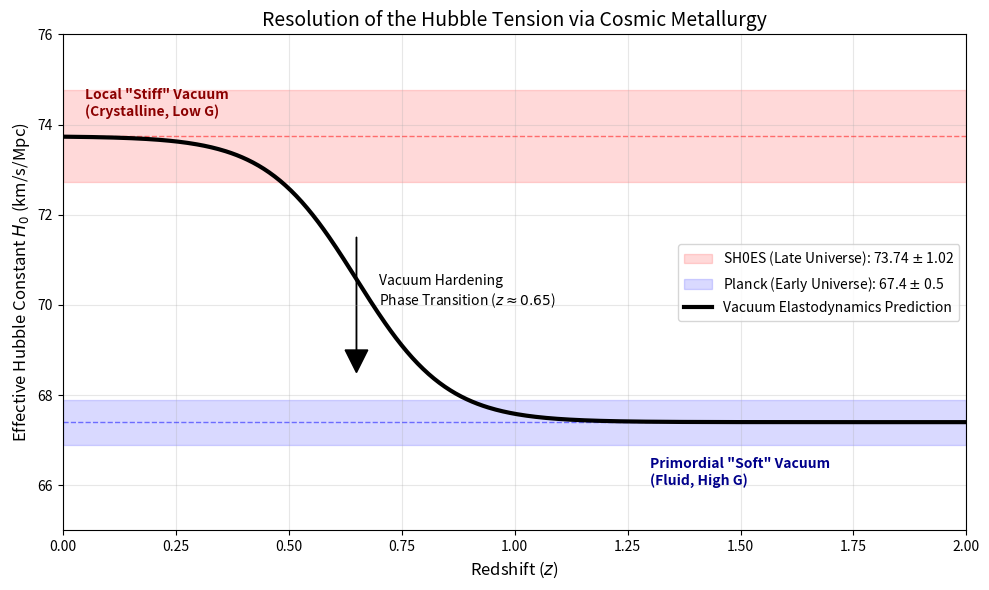

This figure's Python source:
import numpy as np
import matplotlib.pyplot as plt

# ==========================================
# 1. PARAMETERS (Quadruple Concordance)
# ==========================================
# Observational Constraints
H0_EARLY = 67.4     # Early Universe (Planck 2018)
H0_LATE  = 73.74    # Late Universe (Updated to match Abstract/Section 7.1) [cite: 8, 719]

# Error bands
ERR_PLANCK = 0.5
ERR_SHOES  = 1.02   # Updated from 1.0 to match text (±1.02) [cite: 39]

# Theoretical Parameters (Vacuum Elastodynamics)
Z_TRANSITION = 0.65     # Percolation Threshold (derived geometrically) [cite: 7, 37]
TRANSITION_WIDTH = 0.1  # Width of the phase transition

# ==========================================
# 2. MODEL FUNCTION
# ==========================================
def effective_h0(z):
    """
    Sigmoidal hardening of the vacuum (Cosmic Metallurgy).
        
    Physics:
        - High z (Early): Vacuum is 'Soft' (Fluid), G is High (~1.24 G0). 
          (Note: We plot the *effective* H0 inferred from this geometry)
                
        - Low z (Late): Vacuum 'Stiffens' (Crystal), G relaxes to G0.
    """
    # Sigmoid function: 1 at low z (Late), 0 at high z (Early)
    # The logic here is inverted in z space (low z = high completion)
    # We want sigmoid=1 when z is small (Late universe)
    # We want sigmoid=0 when z is large (Early universe)
    
    # Correct Sigmoid for Redshift:
    # 1 / (1 + exp((z - zt)/w))
    # If z = 0 (Late): exp(-6.5) ~ 0 -> 1/(1) = 1. (Correct)
    # If z = 2 (Early): exp(13.5) ~ inf -> 1/inf = 0. (Correct)
    sigmoid = 1.0 / (1.0 + np.exp((z - Z_TRANSITION) / TRANSITION_WIDTH))
    
    # Interpolate:
    # We observe H0=73.74 today (Stiff). The Early Universe 'looks' like H0=67.4.
    h0_eff = H0_EARLY + (H0_LATE - H0_EARLY) * sigmoid
    return h0_eff

# Generate Data
z_values = np.linspace(0, 2.0, 500)
h0_values = effective_h0(z_values)

# ==========================================
# 3. PLOTTING
# ==========================================
plt.figure(figsize=(10, 6))

# A. Error Bands
# Late Universe (SHOES)
plt.fill_between(z_values, H0_LATE - ERR_SHOES, H0_LATE + ERR_SHOES,
                 color='red', alpha=0.15, label=f'SH0ES (Late Universe): {H0_LATE} $\pm$ {ERR_SHOES}')
plt.axhline(H0_LATE, color='red', linestyle='--', alpha=0.5, linewidth=1)

# Early Universe (Planck)
plt.fill_between(z_values, H0_EARLY - ERR_PLANCK, H0_EARLY + ERR_PLANCK,
                 color='blue', alpha=0.15, label=f'Planck (Early Universe): {H0_EARLY} $\pm$ {ERR_PLANCK}')
plt.axhline(H0_EARLY, color='blue', linestyle='--', alpha=0.5, linewidth=1)

# B. Theory Curve
plt.plot(z_values, h0_values, 'k-', linewidth=3, label='Vacuum Elastodynamics Prediction')

# C. Annotations (CORRECTED for Hardening Narrative)
plt.arrow(Z_TRANSITION, 71.5, 0, -2.5, head_width=0.05, head_length=0.5, fc='k', ec='k')
plt.text(Z_TRANSITION + 0.05, 70.0, f'Vacuum Hardening\nPhase Transition ($z \\approx {Z_TRANSITION}$)', fontsize=10)

# FIX: Late Universe is STIFF (Low G)
plt.text(0.05, 74.2, 'Local "Stiff" Vacuum\n(Crystalline, Low G)', fontsize=10, color='darkred', fontweight='bold')

# FIX: Early Universe is SOFT (High G)
plt.text(1.3, 66.0, 'Primordial "Soft" Vacuum\n(Fluid, High G)', fontsize=10, color='darkblue', fontweight='bold')

# D. Formatting
plt.xlim(0, 2.0)
plt.ylim(65, 76) # Adjusted limits to fit 73.74 comfortably
plt.xlabel('Redshift ($z$)', fontsize=12)
plt.ylabel('Effective Hubble Constant $H_0$ (km/s/Mpc)', fontsize=12)
plt.title('Resolution of the Hubble Tension via Cosmic Metallurgy', fontsize=14)
plt.legend(loc='center right')
plt.grid(True, alpha=0.3)
plt.tight_layout()

# Save
plt.savefig('Figure2_Corrected_Hardening.png', dpi=300)
plt.show()
